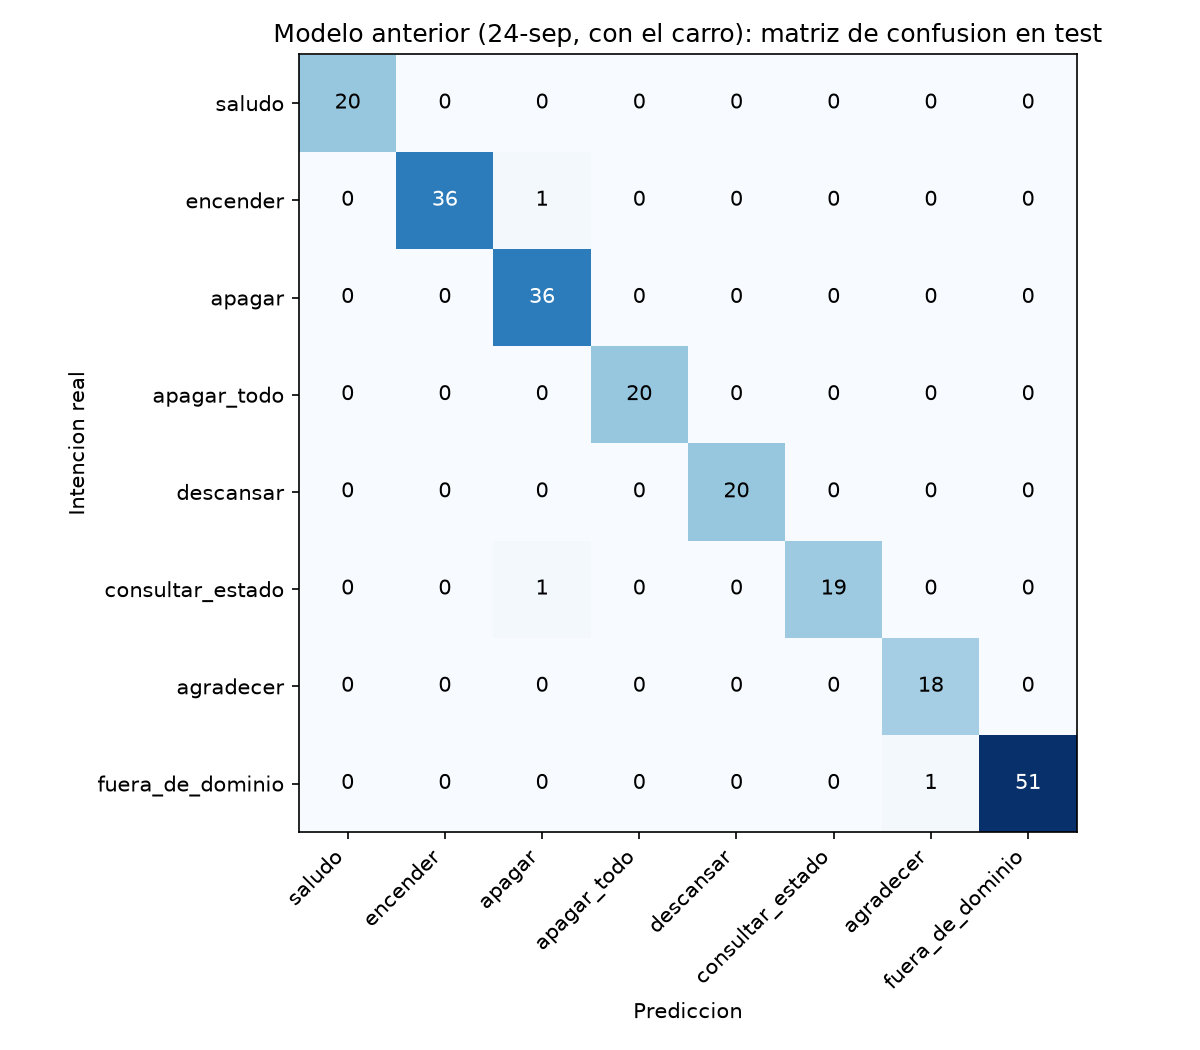

The data file committed next to this chart (first rows):
real \ prediccion, saludo, encender, apagar, apagar_todo, descansar, consultar_estado, agradecer, fuera_de_dominio
saludo, 20, 0, 0, 0, 0, 0, 0, 0
encender, 0, 36, 1, 0, 0, 0, 0, 0
apagar, 0, 0, 36, 0, 0, 0, 0, 0
apagar_todo, 0, 0, 0, 20, 0, 0, 0, 0
descansar, 0, 0, 0, 0, 20, 0, 0, 0
consultar_estado, 0, 0, 1, 0, 0, 19, 0, 0
agradecer, 0, 0, 0, 0, 0, 0, 18, 0
fuera_de_dominio, 0, 0, 0, 0, 0, 0, 1, 51
